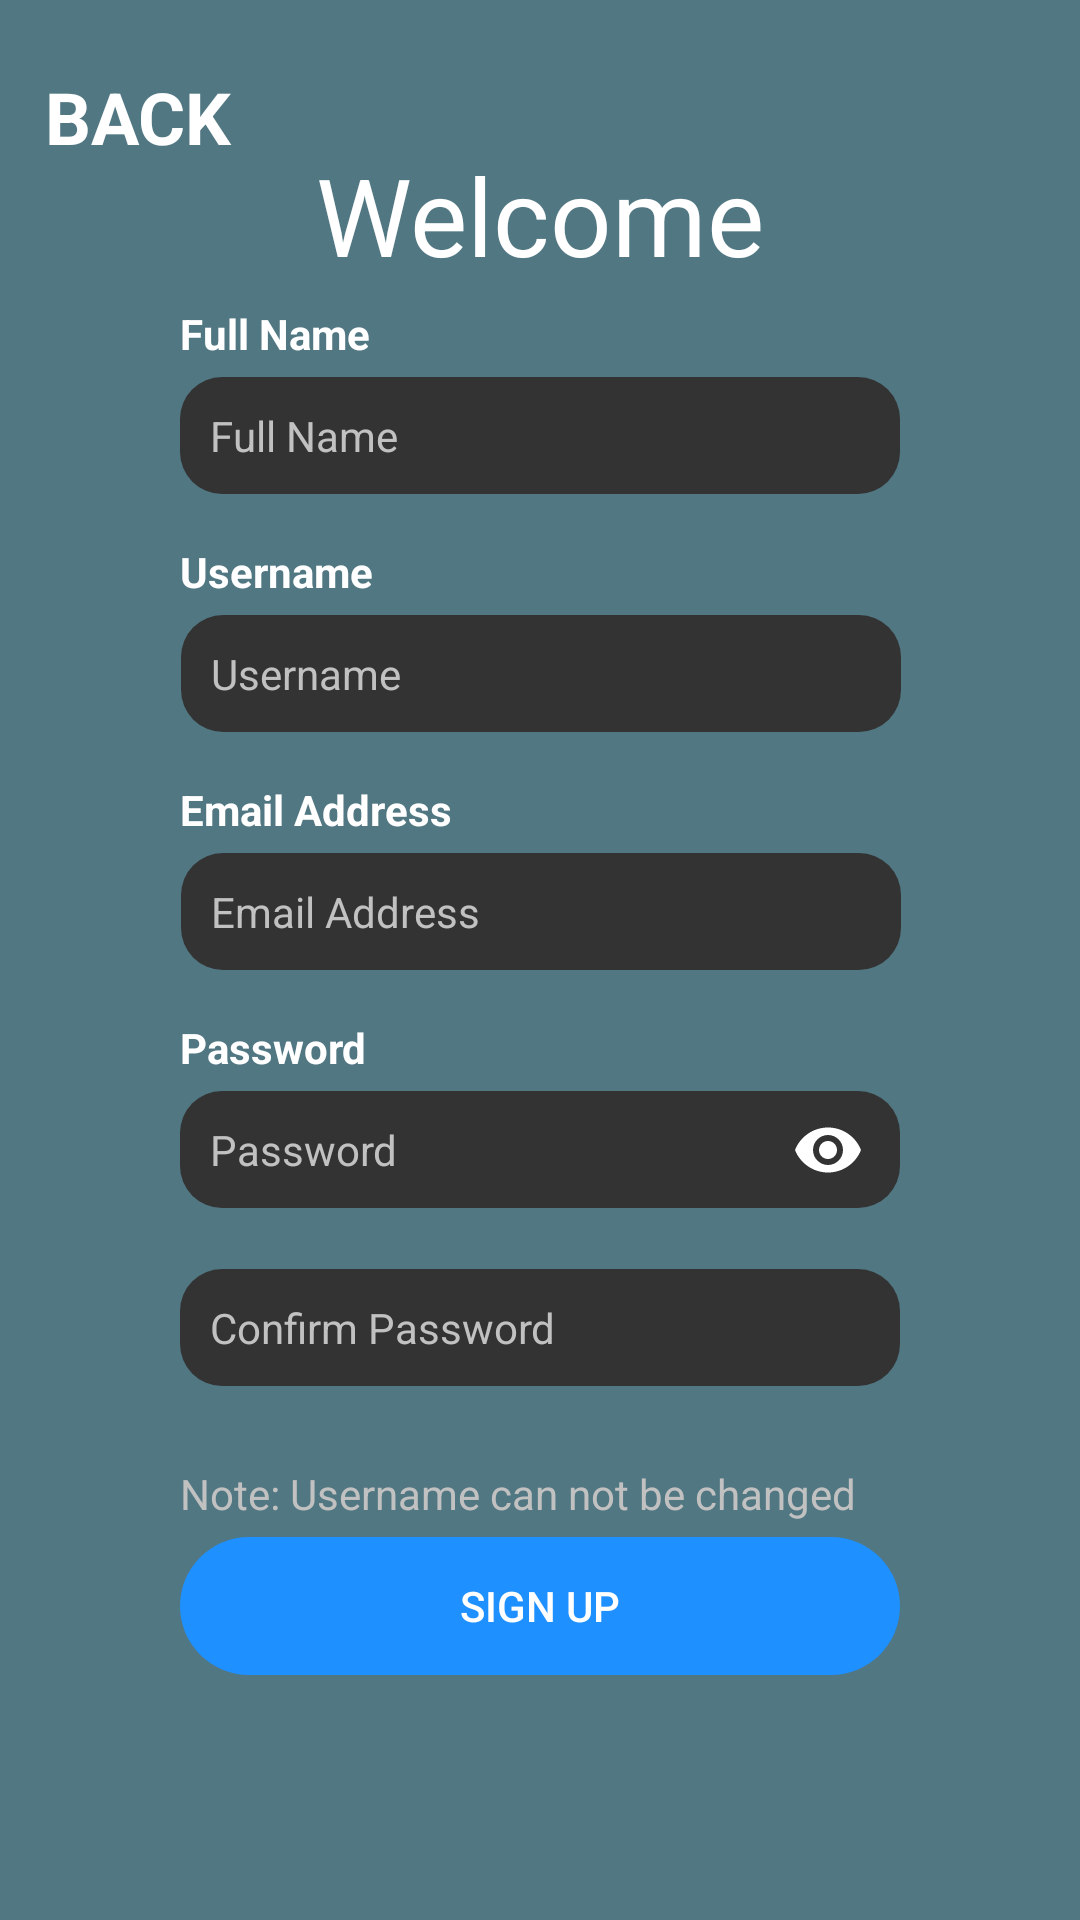

Layout XML and referenced resources for this Android screen:
<!-- AndroidManifest.xml: application theme Theme.Opsc7311 -->
<!-- res/layout/activity_sign_up.xml -->
<?xml version="1.0" encoding="utf-8"?>
<androidx.constraintlayout.widget.ConstraintLayout xmlns:android="http://schemas.android.com/apk/res/android"
    xmlns:app="http://schemas.android.com/apk/res-auto"
    xmlns:tools="http://schemas.android.com/tools"
    android:layout_width="match_parent"
    android:layout_height="match_parent"
    android:background="#517782"
    tools:context=".DiscoverActivity"
    android:padding="15dp">

    <Button
        android:id="@+id/btnBack_SignUp"
        android:layout_width="wrap_content"
        android:layout_height="wrap_content"
        android:background="#0000"
        android:fontFamily="sans-serif"
        android:text="Back"
        android:textAlignment="viewStart"
        android:textAllCaps="true"
        android:textColor="@color/white"
        android:textSize="24sp"
        android:textStyle="bold"
        app:hintAnimationEnabled="false"


        app:layout_constraintBottom_toBottomOf="parent"
        app:layout_constraintEnd_toEndOf="parent"
        app:layout_constraintHorizontal_bias="0.0"
        app:layout_constraintStart_toStartOf="parent"
        app:layout_constraintTop_toTopOf="parent"
        app:layout_constraintVertical_bias="0.0" />

    <TextView
        android:id="@+id/txtWelcome_SignUp"
        android:layout_width="wrap_content"
        android:layout_height="wrap_content"
        android:layout_marginBottom="30dp"
        android:fontFamily="sans-serif"
        android:text="Welcome"
        android:textColor="@color/white"

        android:textSize="36sp"
        app:layout_constraintBottom_toTopOf="@+id/txtIName_SignUp"
        app:layout_constraintEnd_toEndOf="parent"
        app:layout_constraintStart_toStartOf="parent" />


    <TextView
        android:id="@+id/txtNameHeading_SignUp"
        android:layout_width="240dp"
        android:layout_height="wrap_content"
        android:layout_marginBottom="5dp"
        android:text="Full Name"
        android:textColor="@color/white"
        android:textStyle="bold"
        app:layout_constraintBottom_toTopOf="@+id/txtIName_SignUp"
        app:layout_constraintEnd_toEndOf="parent"
        app:layout_constraintStart_toStartOf="parent" />

    <com.google.android.material.textfield.TextInputLayout
        android:id="@+id/txtIName_SignUp"
        android:layout_width="wrap_content"
        android:layout_height="wrap_content"
        android:layout_marginBottom="20dp"
        android:textColorHint="@color/white"
        android:textSize="14sp"

        app:errorEnabled="true"
        app:errorTextColor="#D44C4C"
        app:hintAnimationEnabled="false"
        app:hintEnabled="false"
        app:layout_constraintBottom_toTopOf="@+id/txtIUsername_SignUp"
        app:layout_constraintEnd_toEndOf="parent"
        app:layout_constraintStart_toStartOf="parent">

        <com.google.android.material.textfield.TextInputEditText
            android:layout_width="240dp"
            android:layout_height="39dp"
            android:background="@drawable/edit_box"
            android:hint="Full Name"
            android:inputType="textPersonName"
            android:paddingLeft="10dp"
            android:textColor="@color/white"
            android:textColorHint="#C1C1C1"
            android:textSize="14sp" />

    </com.google.android.material.textfield.TextInputLayout>

    <TextView
        android:id="@+id/txtUsernameHeading_SignUp"
        android:layout_width="240dp"
        android:layout_height="wrap_content"
        android:layout_marginBottom="5dp"
        android:text="Username"
        android:textColor="@color/white"
        android:textStyle="bold"
        app:layout_constraintBottom_toTopOf="@+id/txtIUsername_SignUp"
        app:layout_constraintEnd_toEndOf="parent"
        app:layout_constraintStart_toStartOf="parent" />

    <com.google.android.material.textfield.TextInputLayout
        android:id="@+id/txtIUsername_SignUp"
        android:layout_width="wrap_content"
        android:layout_height="wrap_content"
        android:layout_marginBottom="20dp"
        android:textColorHint="@color/white"
        android:textSize="14sp"

        app:errorEnabled="true"
        app:errorTextColor="#D44C4C"
        app:hintEnabled="false"
        app:layout_constraintBottom_toTopOf="@+id/txtIEmailAddress_SignUp"
        app:layout_constraintEnd_toEndOf="parent"
        app:layout_constraintHorizontal_bias="0.502"
        app:layout_constraintStart_toStartOf="parent">

        <com.google.android.material.textfield.TextInputEditText
            android:layout_width="240dp"
            android:layout_height="39dp"
            android:background="@drawable/edit_box"
            android:hint="Username"
            android:inputType="textEmailAddress"
            android:paddingLeft="10dp"
            android:textColor="@color/white"
            android:textColorHint="#C1C1C1"
            android:textSize="14sp" />

    </com.google.android.material.textfield.TextInputLayout>

    <TextView
        android:id="@+id/txtEmailAddressHeading_SignUp"
        android:layout_width="240dp"
        android:layout_height="wrap_content"
        android:layout_marginBottom="5dp"
        android:text="Email Address"
        android:textColor="@color/white"
        android:textStyle="bold"
        app:layout_constraintBottom_toTopOf="@+id/txtIEmailAddress_SignUp"
        app:layout_constraintEnd_toEndOf="parent"
        app:layout_constraintStart_toStartOf="parent" />

    <com.google.android.material.textfield.TextInputLayout
        android:id="@+id/txtIEmailAddress_SignUp"
        android:layout_width="wrap_content"
        android:layout_height="wrap_content"
        android:layout_marginBottom="20dp"
        android:textColorHint="@color/white"
        android:textSize="14sp"

        app:errorEnabled="true"
        app:errorTextColor="#D44C4C"
        app:hintEnabled="false"
        app:layout_constraintBottom_toTopOf="@+id/txtIPassword_SignUp"
        app:layout_constraintEnd_toEndOf="parent"
        app:layout_constraintHorizontal_bias="0.502"
        app:layout_constraintStart_toStartOf="parent">

        <com.google.android.material.textfield.TextInputEditText
            android:layout_width="240dp"
            android:layout_height="39dp"
            android:background="@drawable/edit_box"
            android:hint="Email Address"
            android:inputType="textEmailAddress"
            android:paddingLeft="10dp"
            android:textColor="@color/white"
            android:textColorHint="#C1C1C1"
            android:textSize="14sp" />

    </com.google.android.material.textfield.TextInputLayout>

    <TextView
        android:id="@+id/txtPasswordHeading_SignUp"
        android:layout_width="240dp"
        android:layout_height="wrap_content"
        android:layout_marginBottom="5dp"
        android:text="Password"
        android:textColor="@color/white"
        android:textStyle="bold"
        app:layout_constraintBottom_toTopOf="@+id/txtIPassword_SignUp"
        app:layout_constraintEnd_toEndOf="parent"
        app:layout_constraintStart_toStartOf="parent" />

    <com.google.android.material.textfield.TextInputLayout
        android:id="@+id/txtIPassword_SignUp"
        android:layout_width="wrap_content"
        android:layout_height="wrap_content"
        android:textColorHint="@color/white"
        android:textSize="14sp"
        app:errorEnabled="true"
        app:errorTextColor="#D44C4C"
        app:hintAnimationEnabled="false"
        app:hintEnabled="false"
        app:layout_constraintBottom_toTopOf="@+id/txtIPasswordConfirmation_SignUp"
        app:layout_constraintEnd_toEndOf="parent"
        app:layout_constraintStart_toStartOf="parent"
        app:passwordToggleEnabled="true"
        app:passwordToggleTint="@color/white">

        <com.google.android.material.textfield.TextInputEditText
            android:layout_width="240dp"
            android:layout_height="39dp"
            android:background="@drawable/edit_box"
            android:hint="Password"
            android:inputType="textPassword"
            android:paddingLeft="10dp"
            android:textColor="@color/white"
            android:textColorHint="#C1C1C1"
            android:textSize="14sp" />

    </com.google.android.material.textfield.TextInputLayout>

    <com.google.android.material.textfield.TextInputLayout
        android:id="@+id/txtIPasswordConfirmation_SignUp"
        android:layout_width="wrap_content"
        android:layout_height="wrap_content"
        android:layout_marginBottom="30dp"
        android:textColorHint="@color/white"
        android:textSize="14sp"
        app:errorEnabled="true"

        app:errorTextColor="#D44C4C"
        app:hintAnimationEnabled="false"
        app:hintEnabled="false"
        app:layout_constraintBottom_toTopOf="@+id/btnSignUp_SignUp"
        app:layout_constraintEnd_toEndOf="parent"
        app:layout_constraintStart_toStartOf="parent">

        <com.google.android.material.textfield.TextInputEditText
            android:layout_width="240dp"
            android:layout_height="39dp"
            android:background="@drawable/edit_box"
            android:hint="Confirm Password"
            android:inputType="textPassword"
            android:paddingLeft="10dp"
            android:textColor="@color/white"
            android:textColorHint="#C1C1C1"
            android:textSize="14sp" />

    </com.google.android.material.textfield.TextInputLayout>


    <TextView
        android:id="@+id/txtPasswordError_SignUp"
        android:layout_width="240dp"
        android:layout_height="wrap_content"
        android:layout_marginBottom="5dp"
        android:text="Note: Username can not be changed"
        android:textColor="#C1C1C1"
        app:layout_constraintBottom_toTopOf="@+id/btnSignUp_SignUp"
        app:layout_constraintEnd_toEndOf="parent"
        app:layout_constraintStart_toStartOf="parent" />

    <Button
        android:id="@+id/btnSignUp_SignUp"
        android:layout_width="240dp"
        android:layout_height="46dp"
        android:layout_marginTop="50dp"
        android:background="@drawable/round_buttons"
        android:backgroundTint="#1E90FF"
        android:text="Sign Up"

        android:textColor="@color/white"
        app:layout_constraintBottom_toBottomOf="parent"
        app:layout_constraintEnd_toEndOf="parent"
        app:layout_constraintStart_toStartOf="parent"
        app:layout_constraintTop_toTopOf="parent"
        app:layout_constraintVertical_bias="0.87" />
</androidx.constraintlayout.widget.ConstraintLayout>
<!-- resources referenced by this layout -->
<resources>
  <!-- drawable edit_box (drawable) -->
  <?xml version="1.0" encoding="utf-8"?>
  <selector xmlns:android="http://schemas.android.com/apk/res/android">
      <item>
          <shape android:shape = "rectangle">
              <corners android:radius = "14dp"/>
              <solid android:color="#333333"/>
          </shape>
      </item>
  </selector>
  <!-- drawable round_buttons (drawable) -->
  <?xml version="1.0" encoding="utf-8"?>
  <shape xmlns:android="http://schemas.android.com/apk/res/android">
      <corners android:radius = "37dp"/>
  </shape>
  <style name="Theme.Opsc7311" parent="Theme.AppCompat.Light.NoActionBar">
          
          <item name="colorPrimary">@color/purple_500</item>
          <item name="colorPrimaryVariant">@color/purple_700</item>
          <item name="colorOnPrimary">@color/white</item>
          
          <item name="colorSecondary">@color/teal_200</item>
          <item name="colorSecondaryVariant">@color/teal_700</item>
          <item name="colorOnSecondary">@color/black</item>
          
          <item name="android:statusBarColor" tools:targetApi="l">?attr/colorPrimaryVariant</item>
          
      </style>
  <!-- not gathered from this repository: default colours our renderer supplied (Android Studio template values) -->
  <color name="purple_500">#FF6200EE</color>
  <color name="purple_700">#FF3700B3</color>
  <color name="teal_200">#FF03DAC5</color>
  <color name="teal_700">#FF018786</color>
  <color name="black">#FF000000</color>
  <color name="white">#FFFFFFFF</color>
</resources>
